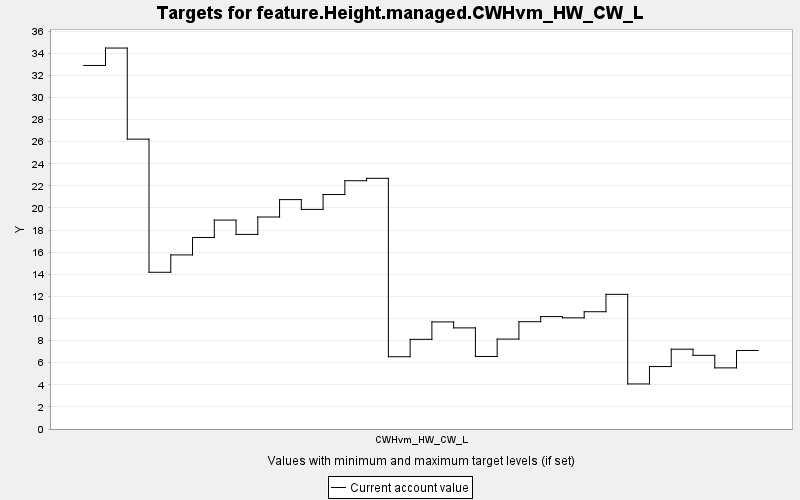

Values plotted in this chart, from the file beside it:
TARGET, PERIOD, YEAR, PERIODWIDTH, MINIMUM, MAXIMUM, MINWEIGHT, MAXWEIGHT, CURRENT, SUMMARY
feature.Height.managed.CWHvm_HW_CW_L, 0, 0, 10.0, 0.0, 10000, 1.0, 1.0, 32.9, 0.0
feature.Height.managed.CWHvm_HW_CW_L, 1, 10, 10.0, 0.0, 10000, 1.0, 1.0, 34.47, 0.0
feature.Height.managed.CWHvm_HW_CW_L, 2, 20, 10.0, 0.0, 10000, 1.0, 1.0, 26.23, 0.0
feature.Height.managed.CWHvm_HW_CW_L, 3, 30, 10.0, 0.0, 10000, 1.0, 1.0, 14.18, 0.0
feature.Height.managed.CWHvm_HW_CW_L, 4, 40, 10.0, 0.0, 10000, 1.0, 1.0, 15.76, 0.0
feature.Height.managed.CWHvm_HW_CW_L, 5, 50, 10.0, 0.0, 10000, 1.0, 1.0, 17.33, 0.0
feature.Height.managed.CWHvm_HW_CW_L, 6, 60, 10.0, 0.0, 10000, 1.0, 1.0, 18.91, 0.0
feature.Height.managed.CWHvm_HW_CW_L, 7, 70, 10.0, 0.0, 10000, 1.0, 1.0, 17.61, 0.0
feature.Height.managed.CWHvm_HW_CW_L, 8, 80, 10.0, 0.0, 10000, 1.0, 1.0, 19.18, 0.0
feature.Height.managed.CWHvm_HW_CW_L, 9, 90, 10.0, 0.0, 10000, 1.0, 1.0, 20.76, 0.0
feature.Height.managed.CWHvm_HW_CW_L, 10, 100, 10.0, 0.0, 10000, 1.0, 1.0, 19.87, 0.0
feature.Height.managed.CWHvm_HW_CW_L, 11, 110, 10.0, 0.0, 10000, 1.0, 1.0, 21.22, 0.0
feature.Height.managed.CWHvm_HW_CW_L, 12, 120, 10.0, 0.0, 10000, 1.0, 1.0, 22.47, 0.0
feature.Height.managed.CWHvm_HW_CW_L, 13, 130, 10.0, 0.0, 10000, 1.0, 1.0, 22.69, 0.0
feature.Height.managed.CWHvm_HW_CW_L, 14, 140, 10.0, 0.0, 10000, 1.0, 1.0, 6.541, 0.0
feature.Height.managed.CWHvm_HW_CW_L, 15, 150, 10.0, 0.0, 10000, 1.0, 1.0, 8.114, 0.0
feature.Height.managed.CWHvm_HW_CW_L, 16, 160, 10.0, 0.0, 10000, 1.0, 1.0, 9.69, 0.0
feature.Height.managed.CWHvm_HW_CW_L, 17, 170, 10.0, 0.0, 10000, 1.0, 1.0, 9.151, 0.0
feature.Height.managed.CWHvm_HW_CW_L, 18, 180, 10.0, 0.0, 10000, 1.0, 1.0, 6.562, 0.0
feature.Height.managed.CWHvm_HW_CW_L, 19, 190, 10.0, 0.0, 10000, 1.0, 1.0, 8.138, 0.0
feature.Height.managed.CWHvm_HW_CW_L, 20, 200, 10.0, 0.0, 10000, 1.0, 1.0, 9.711, 0.0
feature.Height.managed.CWHvm_HW_CW_L, 21, 210, 10.0, 0.0, 10000, 1.0, 1.0, 10.17, 0.0
feature.Height.managed.CWHvm_HW_CW_L, 22, 220, 10.0, 0.0, 10000, 1.0, 1.0, 10.06, 0.0
feature.Height.managed.CWHvm_HW_CW_L, 23, 230, 10.0, 0.0, 10000, 1.0, 1.0, 10.61, 0.0
feature.Height.managed.CWHvm_HW_CW_L, 24, 240, 10.0, 0.0, 10000, 1.0, 1.0, 12.19, 0.0
feature.Height.managed.CWHvm_HW_CW_L, 25, 250, 10.0, 0.0, 10000, 1.0, 1.0, 4.077, 0.0
feature.Height.managed.CWHvm_HW_CW_L, 26, 260, 10.0, 0.0, 10000, 1.0, 1.0, 5.65, 0.0
feature.Height.managed.CWHvm_HW_CW_L, 27, 270, 10.0, 0.0, 10000, 1.0, 1.0, 7.223, 0.0
feature.Height.managed.CWHvm_HW_CW_L, 28, 280, 10.0, 0.0, 10000, 1.0, 1.0, 6.667, 0.0
feature.Height.managed.CWHvm_HW_CW_L, 29, 290, 10.0, 0.0, 10000, 1.0, 1.0, 5.532, 0.0
feature.Height.managed.CWHvm_HW_CW_L, 30, 300, 10.0, 0.0, 10000, 1.0, 1.0, 7.107, 0.0
